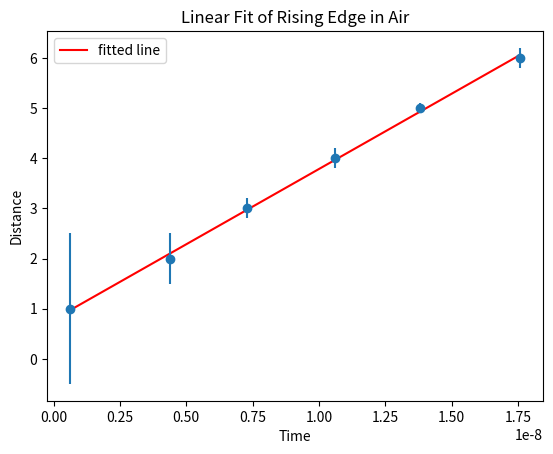
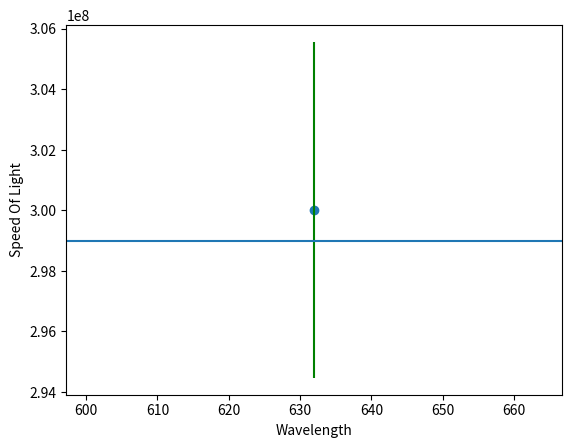
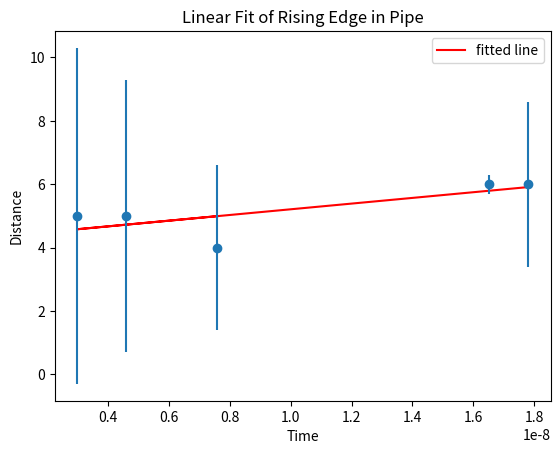
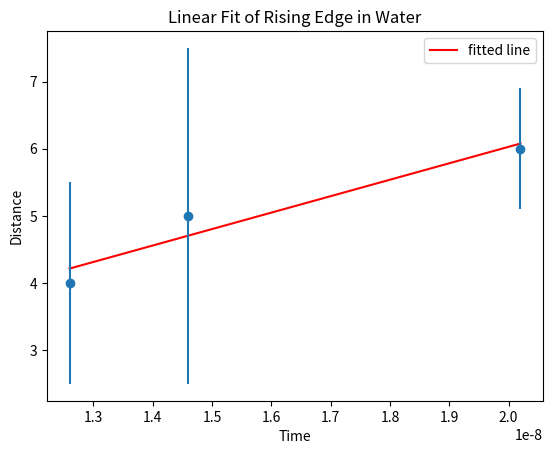
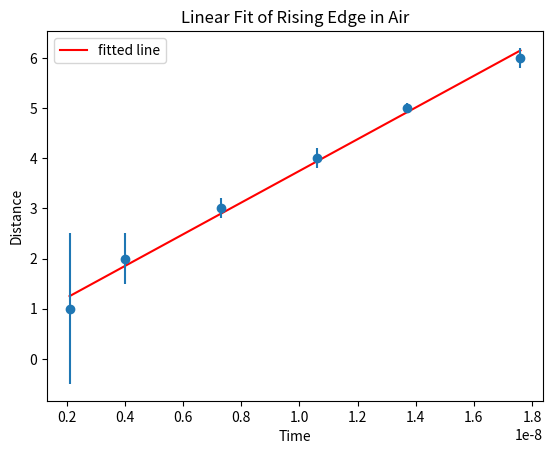
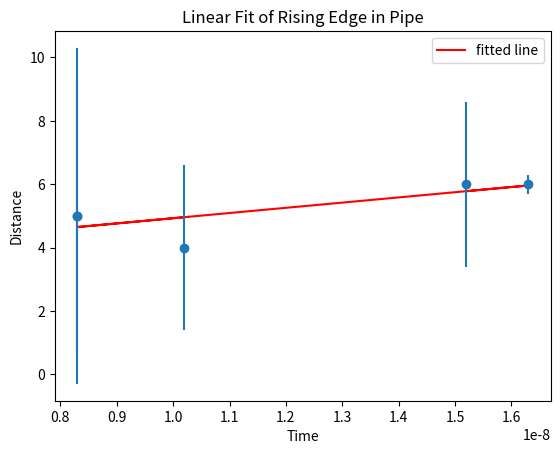
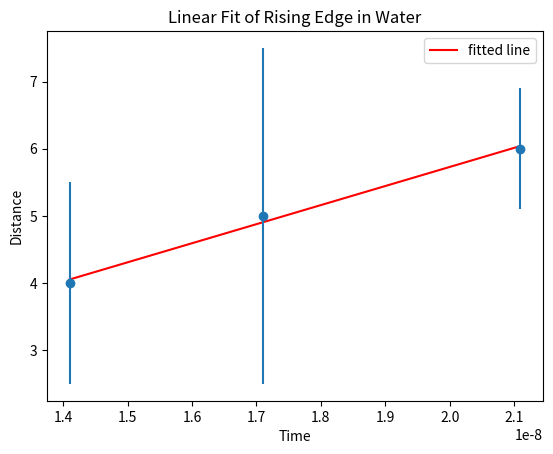
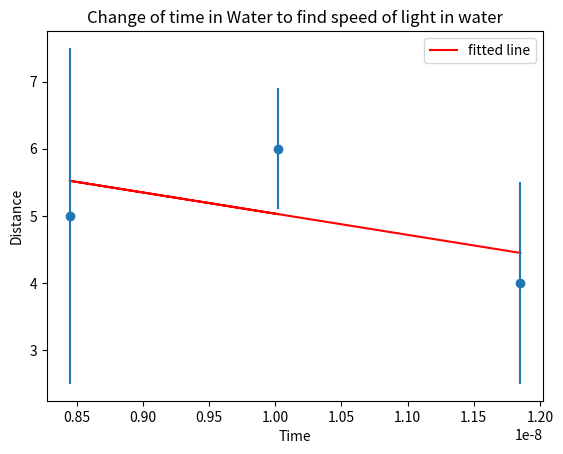

Write Python code to recreate these figures, in order.
import numpy as np

# curve-fit() function imported from scipy
from scipy.optimize import curve_fit
from matplotlib import pyplot as plt
from scipy import stats

print("In Air")
wavelength = 632
y = [1,2,3,4,5,6] # Meters
x = [0.6E-9, 4.4E-9, 7.3E-9, 10.6E-9,13.8E-9,17.6E-9] #rising edges

slope, intercept, r_value, p_value, std_err = stats.linregress(x,y)
print("Slope is ", slope)
print("Intercept is ", intercept)
print("R value is ", r_value)
print("P value is ", p_value)
print("Standard Error is ", std_err)
#plt.plot(x,y,  'o', label='original data')
plt.plot(x, [intercept + slope * n for n in x], 'r', label='fitted line')
plt.errorbar(x,y,yerr=[1.5,0.5,0.2,0.2,0.1,0.2], fmt = 'o')
plt.title("Linear Fit of Rising Edge in Air")
plt.ylabel("Distance")
plt.xlabel("Time")
plt.legend()
#plt.show()
plt.savefig("./inair.png")
plt.clf()

plt.plot(wavelength,slope, 'o')
plt.errorbar(wavelength,slope, yerr=[std_err], ecolor= 'green')
plt.axhline(y=2.99E8)
plt.ylabel("Speed Of Light")
plt.xlabel("Wavelength")
plt.show()





print("In pipe")

y = [4,5,5,6,6] # Meters
x = [7.6E-9, 3E-9, 4.6E-9, 16.5E-9, 17.8E-9] #rising edges

slope, intercept, r_value, p_value, std_err = stats.linregress(x,y)
print("Slope is ", slope)
print("Intercept is ", intercept)
print("R value is ", r_value)
print("P value is ", p_value)
print("Standard Error is ", std_err)
#plt.plot(x,y,  'o', label='original data')
plt.plot(x, [intercept + slope * n for n in x], 'r', label='fitted line')
plt.errorbar(x,y,yerr=[2.6, 5.3, 4.3, 0.3, 2.6], fmt = 'o')
plt.title("Linear Fit of Rising Edge in Pipe")
plt.ylabel("Distance")
plt.xlabel("Time")
plt.legend()
#plt.show()
plt.savefig("./inpipe.png")

plt.clf()

print("In water")
y = [4,5,6] # Meters
x = [12.6E-9,14.6E-9,20.2E-9] #rising edges

slope, intercept, r_value, p_value, std_err = stats.linregress(x,y)
print("Slope is ", slope)
print("Intercept is ", intercept)
print("R value is ", r_value)
print("P value is ", p_value)
print("Standard Error is ", std_err)
#plt.plot(x,y,  'o', label='original data')
plt.plot(x, [intercept + slope * n for n in x], 'r', label='fitted line')
plt.errorbar(x,y,yerr=[1.5,2.5,0.9], fmt = 'o')
plt.title("Linear Fit of Rising Edge in Water")
plt.ylabel("Distance")
plt.xlabel("Time")
plt.legend()
#plt.show()
plt.savefig("./inwater.png")

plt.clf()


print("Averages from Air")

y = [1,2,3,4,5,6] # Meters
x = [2.1E-9, 4.0E-9, 7.3E-9, 10.6E-9,13.7E-9,17.6E-9] #rising edges

slope, intercept, r_value, p_value, std_err = stats.linregress(x,y)
print("Slope is ", slope)
print("Intercept is ", intercept)
print("R value is ", r_value)
print("P value is ", p_value)
print("Standard Error is ", std_err)
#plt.plot(x,y,  'o', label='original data')
plt.plot(x, [intercept + slope * n for n in x], 'r', label='fitted line')
plt.errorbar(x,y,yerr=[1.5,0.5,0.2,0.2,0.1,0.2], fmt = 'o')
plt.title("Linear Fit of Rising Edge in Air")
plt.ylabel("Distance")
plt.xlabel("Time")
plt.legend()
#plt.show()
plt.clf()

print("Averages from Pipe")

y = [4,5,5,6,6] # Meters
x = [10.2E-9, 8.3E-9, 8.3E-9, 16.3E-9, 15.2E-9] #rising edges

slope, intercept, r_value, p_value, std_err = stats.linregress(x,y)
print("Slope is ", slope)
print("Intercept is ", intercept)
print("R value is ", r_value)
print("P value is ", p_value)
print("Standard Error is ", std_err)
#plt.plot(x,y,  'o', label='original data')
plt.plot(x, [intercept + slope * n for n in x], 'r', label='fitted line')
plt.errorbar(x,y,yerr=[2.6, 5.3, 4.3, 0.3, 2.6], fmt = 'o')
plt.title("Linear Fit of Rising Edge in Pipe")
plt.ylabel("Distance")
plt.xlabel("Time")
plt.legend()
#plt.show()
plt.clf()


print("Averages from water")
y = [4,5,6] # Meters
x = [14.1E-9,17.1E-9,21.1E-9] #rising edges

slope, intercept, r_value, p_value, std_err = stats.linregress(x,y)
print("Slope is ", slope)
print("Intercept is ", intercept)
print("R value is ", r_value)
print("P value is ", p_value)
print("Standard Error is ", std_err)
#plt.plot(x,y,  'o', label='original data')
plt.plot(x, [intercept + slope * n for n in x], 'r', label='fitted line')
plt.errorbar(x,y,yerr=[1.5,2.5,0.9], fmt = 'o')
plt.title("Linear Fit of Rising Edge in Water")
plt.ylabel("Distance")
plt.xlabel("Time")
plt.legend()
#plt.show()
plt.clf()


##############################################
dist = [4,5,6] #Change for different distances
time = [15.6E-9, 17.1E-9,22E-9,] # Change for times

delta_t = []
for i in range(len(time)):
    V_avg = dist[i] / time[i] #Average Velocity calculation
    print(V_avg)
    t = (3.17)/(3* V_avg - 2.99E8 - 2.028E8)
    delta_t.append(t)

print(delta_t)


y = dist  # Meters
x = delta_t#rising edges

slope, intercept, r_value, p_value, std_err = stats.linregress(x,y)
print("Slope is ", slope)
print("Intercept is ", intercept)
print("R value is ", r_value)
print("P value is ", p_value)
print("Standard Error is ", std_err)
#plt.plot(x,y,  'o', label='original data')
plt.plot(x, [intercept + slope * n for n in x], 'r', label='fitted line')
plt.errorbar(x,y,yerr=[1.5,2.5,0.9], fmt = 'o')
plt.title("Change of time in Water to find speed of light in water")
plt.ylabel("Distance")
plt.xlabel("Time")
plt.legend()
#plt.show()
plt.clf()
